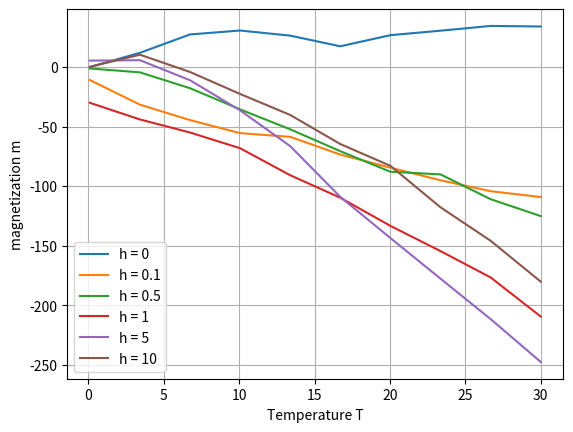

Write the Python code that produced this figure.
import numpy as np
import matplotlib.pyplot as plt
import seaborn as sns

# choose esercise

#ex = "1"
#ex = "2a"
ex = "2b"

# EXERCISE 1
# FUNCTIONS
#--------------------------------------------------------------------------------------------------------------------------------------
#--------------------------------------------------------------------------------------------------------------------------------------


def w(x):
    """ weight """

    w = np.exp(-x**2)/np.sqrt(np.pi)
    return w


def next_chain_link(x, y):
    """ checks whether y is accepted as next chain link """

    gamma = np.random.rand()
    alpha = w(y)/w(x)

    return alpha >= gamma


def metro_alg(N):
    """ metropolis algorithm that creates markov chain of lenght N """

    chain = []
    chain_removed = []
    chain.append(0)
    chain_removed.append(0)

    for i in range(N):
        j = 0
        y = (np.random.rand()-0.5)*10
        if next_chain_link(chain[i], y):
            chain.append(y)
        else:
            chain.append(chain[i])

        if next_chain_link(chain_removed[j], y):
            chain_removed.append(y)
            j += 1

    return chain, chain_removed


# PLOT
#--------------------------------------------------------------------------------------------------------------------------------------
#--------------------------------------------------------------------------------------------------------------------------------------

if ex == "1":

    N = 100000
    chain, chain_removed = metro_alg(N)

    x_values = np.linspace(-3, 3, N) #x values to plot w(x)
    sns.distplot(chain, label="chain")
    sns.distplot(chain_removed, label="chain removed")
    plt.plot(x_values, w(x_values), label="weight")
    plt.legend()
    plt.show()

#a) little bump at the peak probably comes from random.rand which creates random number between 0 and whithout 1?
#b) chain-removed has slightly lower peak but very little


# EXERCISE 2
# FUNCTIONS
#--------------------------------------------------------------------------------------------------------------------------------------
#--------------------------------------------------------------------------------------------------------------------------------------


def update_bounds(lattice):
    """ sets periodic bounds """

    for i in range(N+1): # edges
        lattice[0, i] = lattice[N, i]
        lattice[N+1, i] = lattice[1, i]
        lattice[i, 0] = lattice[i, N]
        lattice[i, N + 1] = lattice[i, 1]

    # corners
    lattice[0, 0] = lattice[N, N]
    lattice[0, N+1] = lattice[N, 1]
    lattice[N+1, 0] = lattice[1, N]
    lattice[N+1, N+1] = lattice[1, 1]

    return lattice


def H(lattice, i, j, h, T):
    """ checks wether spin flip is accepted,
    energy difference only depends on the neighbours of spin flipped site """

    gamma = np.random.rand()
    delta_E = -2*lattice[i, j] * (lattice[i, j - 1] + lattice[i - 1, j] + lattice[i, j + 1] + lattice[i + 1, j]) - 2*h * lattice[i, j]

    return not (delta_E > 0 and np.exp(-(delta_E)/(kb * T)) > gamma)


def metro_ising(lattice, L, T, h):
    """ does metropolis algorythm L times and calculates magnetization m """

    m = 0.0

    for i in range(0, L): # todo just L
        rand_row = np.random.choice(np.arange(1, N+1)) # todo rand_row, rnad_col = .. possible?
        rand_col = np.random.choice(np.arange(1, N+1))

        if H(lattice, rand_row, rand_col, h, T):
            lattice[rand_row][rand_col] *= -1
            lattice = update_bounds(lattice)

        m += np.sum(lattice[1:N + 1, 1:N + 1]) # todo try .sum()

    return m/L, lattice


# PLOT a)
#--------------------------------------------------------------------------------------------------------------------------------------
#--------------------------------------------------------------------------------------------------------------------------------------


chain_lenght = 100 # 10000 is too big
N = 64
kb = 1 #boltzman constant


# choose a) or b)
#--------------------------------------------------------------------------------------------------------------------------------------


if ex == "2a":

    # a)

    h = 100
    T = 1

    lattice = update_bounds((np.random.rand(N + 2, N + 2) < 0.5) - 0.5)  # +2 because of periodic bounds
    m, final_lattice = metro_ising(lattice, chain_lenght, T, h)
    sns.heatmap(final_lattice[1:N, 1:N], xticklabels=False, yticklabels=False, cbar=False)
    plt.title("T = " + str(T))
    plt.show()



# PLOT b)
#--------------------------------------------------------------------------------------------------------------------------------------
#--------------------------------------------------------------------------------------------------------------------------------------


elif ex == "2b":

    #b)

    # todo = 2*np.random.randint(2, size=(10,10))-1

    h_arr = [0, 0.1, 0.5, 1, 5, 10]  # todo find better h's
    T = np.linspace(0.1, 30, 10)

    i = 0
    for h in h_arr:

        m_val = []
        lattice = update_bounds((np.random.rand(N + 2, N + 2) < 0.5) - 0.5)  # +2 because of periodic bounds
        for temp in T:
            m, _ = metro_ising(lattice, chain_lenght, temp, h_arr[i])
            m_val.append(m)

        plt.plot(T, m_val, label="h = " + str(h_arr[i]))
        i += 1


    plt.ylabel("magnetization m")
    plt.xlabel("Temperature T")
    plt.grid() # todo start graph at 0
    plt.legend()
    plt.show()


